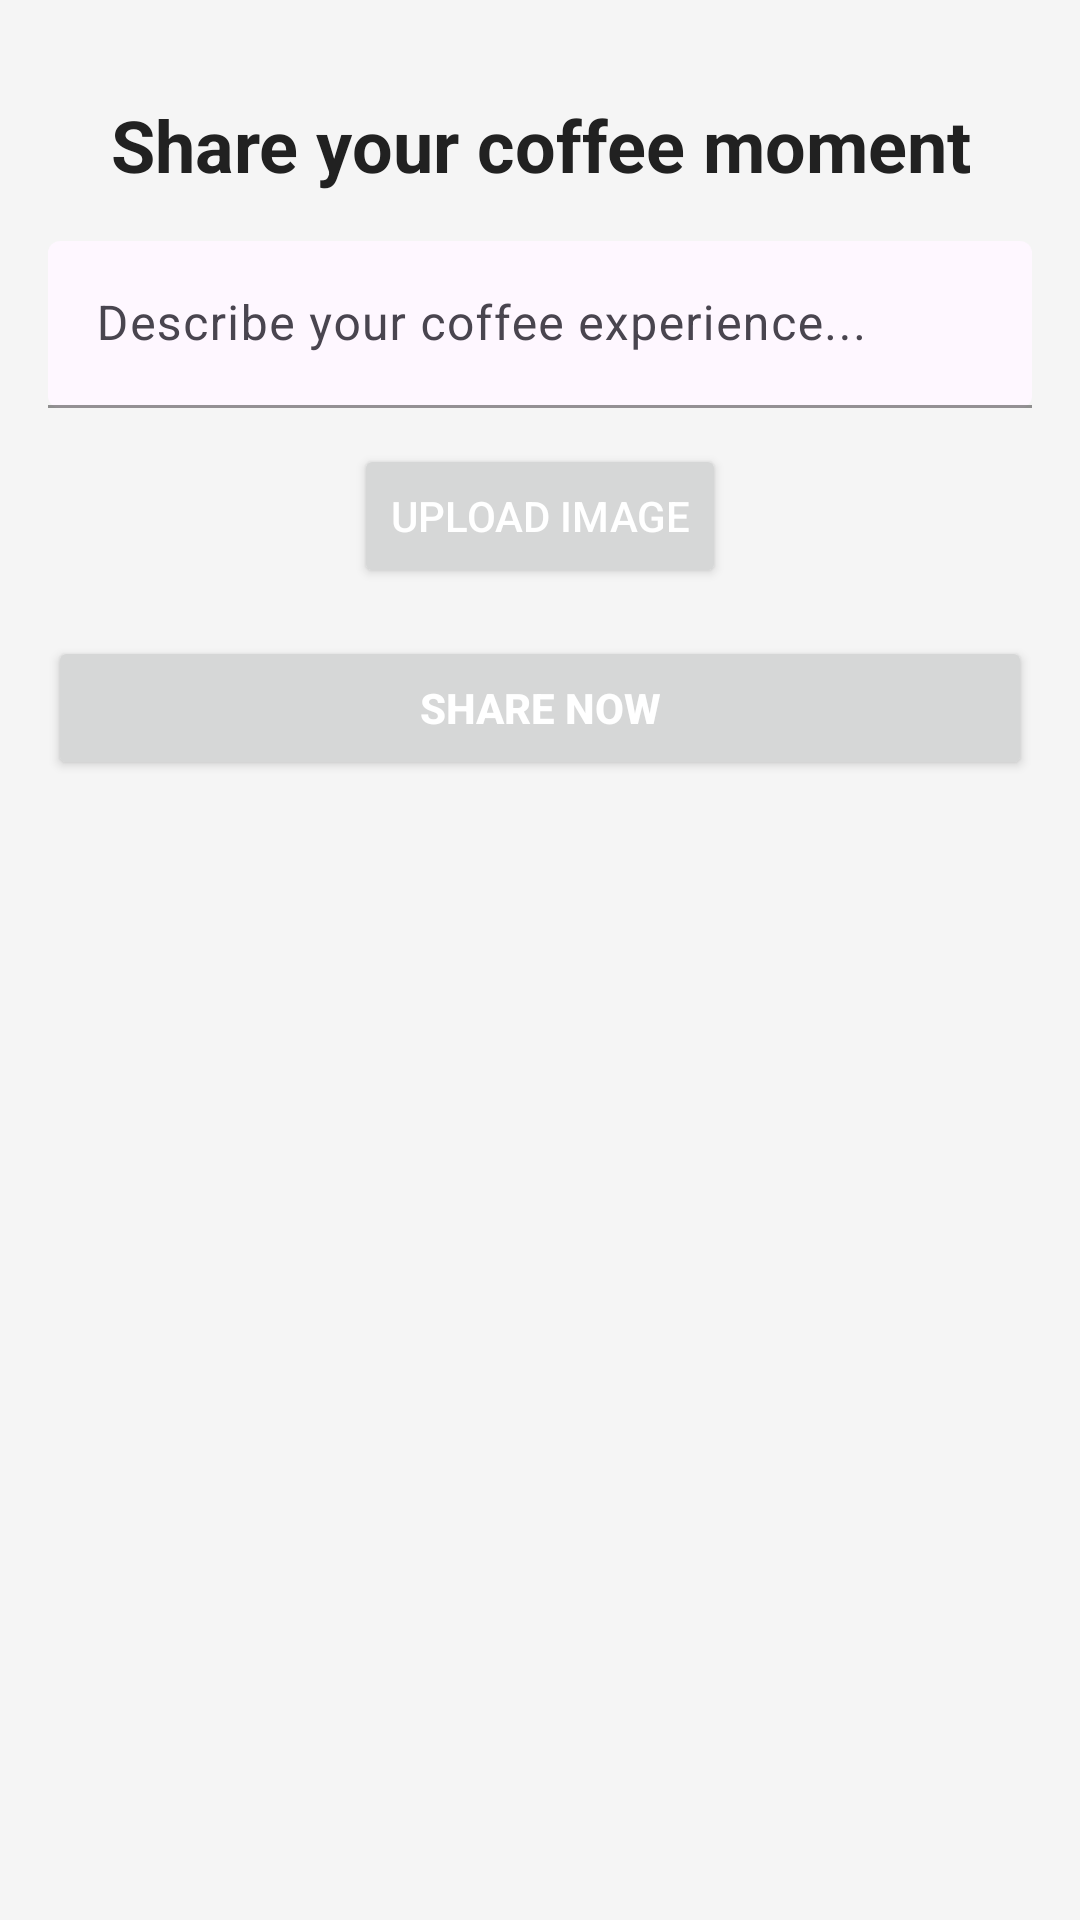

Layout XML and referenced resources for this Android screen:
<!-- AndroidManifest.xml: application theme Theme.CWC -->
<!-- res/layout/fragment_upload.xml -->
<?xml version="1.0" encoding="utf-8"?>
<androidx.constraintlayout.widget.ConstraintLayout xmlns:android="http://schemas.android.com/apk/res/android"
  xmlns:app="http://schemas.android.com/apk/res-auto"
  android:layout_width="match_parent"
  android:layout_height="match_parent"
  android:background="@color/background_color"
  app:layout_behavior="@string/appbar_scrolling_view_behavior">

  <TextView
    android:id="@+id/title"
    android:layout_width="wrap_content"
    android:layout_height="wrap_content"
    android:text="Share your coffee moment"
    android:textSize="24sp"
    android:textStyle="bold"
    android:textColor="@color/black"
    app:layout_constraintTop_toTopOf="parent"
    app:layout_constraintStart_toStartOf="parent"
    app:layout_constraintEnd_toEndOf="parent"
    android:layout_marginTop="32dp"
    android:gravity="center"/>

  <com.google.android.material.textfield.TextInputLayout
    android:id="@+id/description"
    android:layout_width="match_parent"
    android:layout_height="wrap_content"
    android:layout_margin="16dp"
    app:boxBackgroundMode="filled"
    app:boxStrokeColor="@color/primary"
    app:layout_constraintTop_toBottomOf="@id/title"
    app:layout_constraintStart_toStartOf="parent"
    app:layout_constraintEnd_toEndOf="parent">

    <com.google.android.material.textfield.TextInputEditText
      android:layout_width="match_parent"
      android:layout_height="wrap_content"
      android:maxLines="5"
      android:hint="Describe your coffee experience..."
      android:textColor="@color/black"
      android:textColorHint="@color/gray"/>
  </com.google.android.material.textfield.TextInputLayout>

  <Button
    android:id="@+id/upload_button"
    android:layout_width="wrap_content"
    android:layout_height="wrap_content"
    android:text="Upload Image"
    android:textColor="@color/white"
    android:layout_marginTop="12dp"
    app:layout_constraintTop_toBottomOf="@id/description"
    app:layout_constraintStart_toStartOf="parent"
    app:layout_constraintEnd_toEndOf="parent"/>

  <Button
    android:id="@+id/share"
    android:layout_width="match_parent"
    android:layout_height="wrap_content"
    android:text="Share Now"
    android:textColor="@color/white"
    android:textStyle="bold"
    android:padding="12dp"
    android:layout_margin="16dp"
    app:layout_constraintTop_toBottomOf="@id/upload_button"
    app:layout_constraintStart_toStartOf="parent"
    app:layout_constraintEnd_toEndOf="parent"/>

  <FrameLayout
      android:id="@+id/navbar_container"
      android:layout_width="match_parent"
      android:layout_height="wrap_content"
      app:layout_constraintStart_toStartOf="parent"
      app:layout_constraintEnd_toEndOf="parent"
      app:layout_constraintBottom_toBottomOf="parent"/>

</androidx.constraintlayout.widget.ConstraintLayout>
<!-- resources referenced by this layout -->
<resources>
  <color name="background_color">#F5F5F5</color>
  <color name="black">#212121</color>
  <color name="gray">#757575</color>
  <color name="primary">#3CD4FA</color>
  <color name="white">#FFFFFF</color>
  <style name="Theme.CWC" parent="Base.Theme.CWC" />
  <style name="Base.Theme.CWC" parent="Theme.Material3.DayNight.NoActionBar">
          
          <item name="colorPrimary">@color/coffee_light</item>
      </style>
  <color name="coffee_light">#A38F85</color>
</resources>
